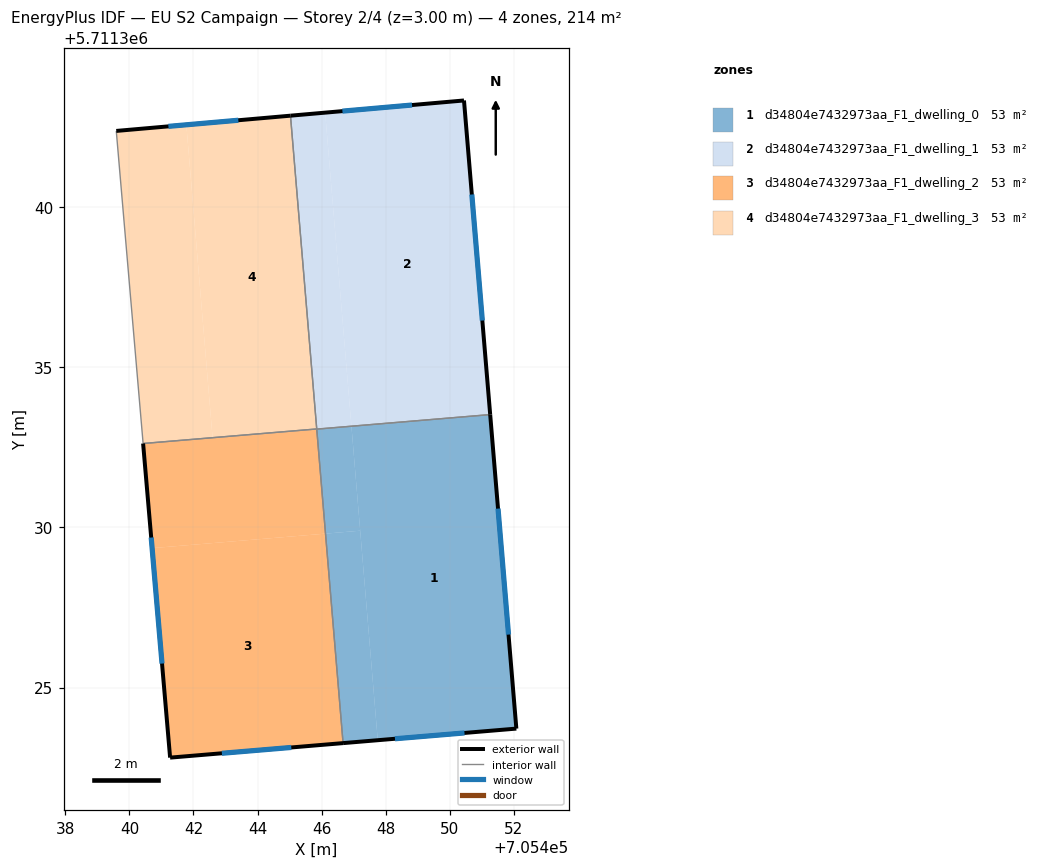
=== STOREY PLAN SPEC (per zone: floor XY polygon, exterior-wall plan segments, windows/doors) ===
zone 1: d34804e7432973aa_F1_dwelling_0  (53.4 m²)
  floor: (705451.26, 5711333.52) (705452.08, 5711323.72) (705447.75, 5711323.36) (705446.93, 5711333.16)
  floor: (705447.21, 5711329.90) (705447.75, 5711323.36) (705446.67, 5711323.27) (705446.12, 5711329.81)
  floor: (705446.93, 5711333.16) (705446.93, 5711333.15) (705445.85, 5711333.06) (705445.85, 5711333.07)
  floor: (705446.93, 5711333.15) (705447.21, 5711329.90) (705446.12, 5711329.81) (705445.85, 5711333.06)
  exterior wall: (705452.08, 5711323.72) – (705451.26, 5711333.52)  [9.8 m]
    window: (705451.84, 5711326.65) – (705451.51, 5711330.59)  [4.8 m²]
  exterior wall: (705446.67, 5711323.27) – (705452.08, 5711323.72)  [5.4 m]
    window: (705448.29, 5711323.40) – (705450.46, 5711323.58)  [2.6 m²]
  interior walls: 2
zone 2: d34804e7432973aa_F1_dwelling_1  (53.4 m²)
  floor: (705450.45, 5711343.33) (705451.26, 5711333.53) (705446.93, 5711333.16) (705446.11, 5711342.95)
  floor: (705446.11, 5711342.95) (705446.93, 5711333.16) (705445.85, 5711333.07) (705445.03, 5711342.86)
  exterior wall: (705450.45, 5711343.33) – (705445.03, 5711342.86)  [5.4 m]
    window: (705448.82, 5711343.19) – (705446.65, 5711343.00)  [2.6 m²]
  exterior wall: (705451.26, 5711333.52) – (705450.45, 5711343.33)  [9.8 m]
    window: (705451.02, 5711336.46) – (705450.69, 5711340.39)  [4.8 m²]
  interior walls: 2
zone 3: d34804e7432973aa_F1_dwelling_2  (53.4 m²)
  floor: (705446.12, 5711329.81) (705446.67, 5711323.27) (705441.27, 5711322.81) (705440.71, 5711329.35)
  floor: (705445.85, 5711333.06) (705446.12, 5711329.81) (705440.71, 5711329.35) (705440.43, 5711332.62) (705442.60, 5711332.80) (705442.60, 5711332.79)
  floor: (705445.85, 5711333.07) (705445.85, 5711333.06) (705442.60, 5711332.79) (705442.60, 5711332.80)
  exterior wall: (705441.27, 5711322.81) – (705446.67, 5711323.27)  [5.4 m]
    window: (705442.89, 5711322.95) – (705445.05, 5711323.13)  [2.6 m²]
  exterior wall: (705440.43, 5711332.62) – (705441.27, 5711322.81)  [9.8 m]
    window: (705440.68, 5711329.68) – (705441.02, 5711325.75)  [4.8 m²]
  interior walls: 2
zone 4: d34804e7432973aa_F1_dwelling_3  (53.4 m²)
  floor: (705445.03, 5711342.86) (705445.85, 5711333.07) (705442.60, 5711332.80) (705441.78, 5711342.57)
  floor: (705441.78, 5711342.57) (705442.60, 5711332.80) (705440.43, 5711332.62) (705439.59, 5711342.38)
  exterior wall: (705445.03, 5711342.86) – (705439.59, 5711342.38)  [5.5 m]
    window: (705443.40, 5711342.71) – (705441.22, 5711342.52)  [2.6 m²]
  interior walls: 3

=== DERIVED (storey summary) ===
Building: EU S2 Campaign
Storey: 2 of 4  (floor level z = 3.00 m)
Storey gross floor area: 213.7 m²
Zones on this storey: 4
  - d34804e7432973aa_F1_dwelling_0: floor 53.4 m²; exterior wall 15.3 m (45.8 m²); 2 window(s) 7.4 m²; WWR 16.1%
  - d34804e7432973aa_F1_dwelling_1: floor 53.4 m²; exterior wall 15.3 m (45.8 m²); 2 window(s) 7.4 m²; WWR 16.1%
  - d34804e7432973aa_F1_dwelling_2: floor 53.4 m²; exterior wall 15.3 m (45.8 m²); 2 window(s) 7.4 m²; WWR 16.1%
  - d34804e7432973aa_F1_dwelling_3: floor 53.4 m²; exterior wall 5.5 m (16.4 m²); 1 window(s) 2.6 m²; WWR 16.1%
Zone adjacency (shared interzone walls):
  - d34804e7432973aa_F1_dwelling_0 ↔ d34804e7432973aa_F1_dwelling_1
  - d34804e7432973aa_F1_dwelling_0 ↔ d34804e7432973aa_F1_dwelling_2
  - d34804e7432973aa_F1_dwelling_1 ↔ d34804e7432973aa_F1_dwelling_3
  - d34804e7432973aa_F1_dwelling_2 ↔ d34804e7432973aa_F1_dwelling_3